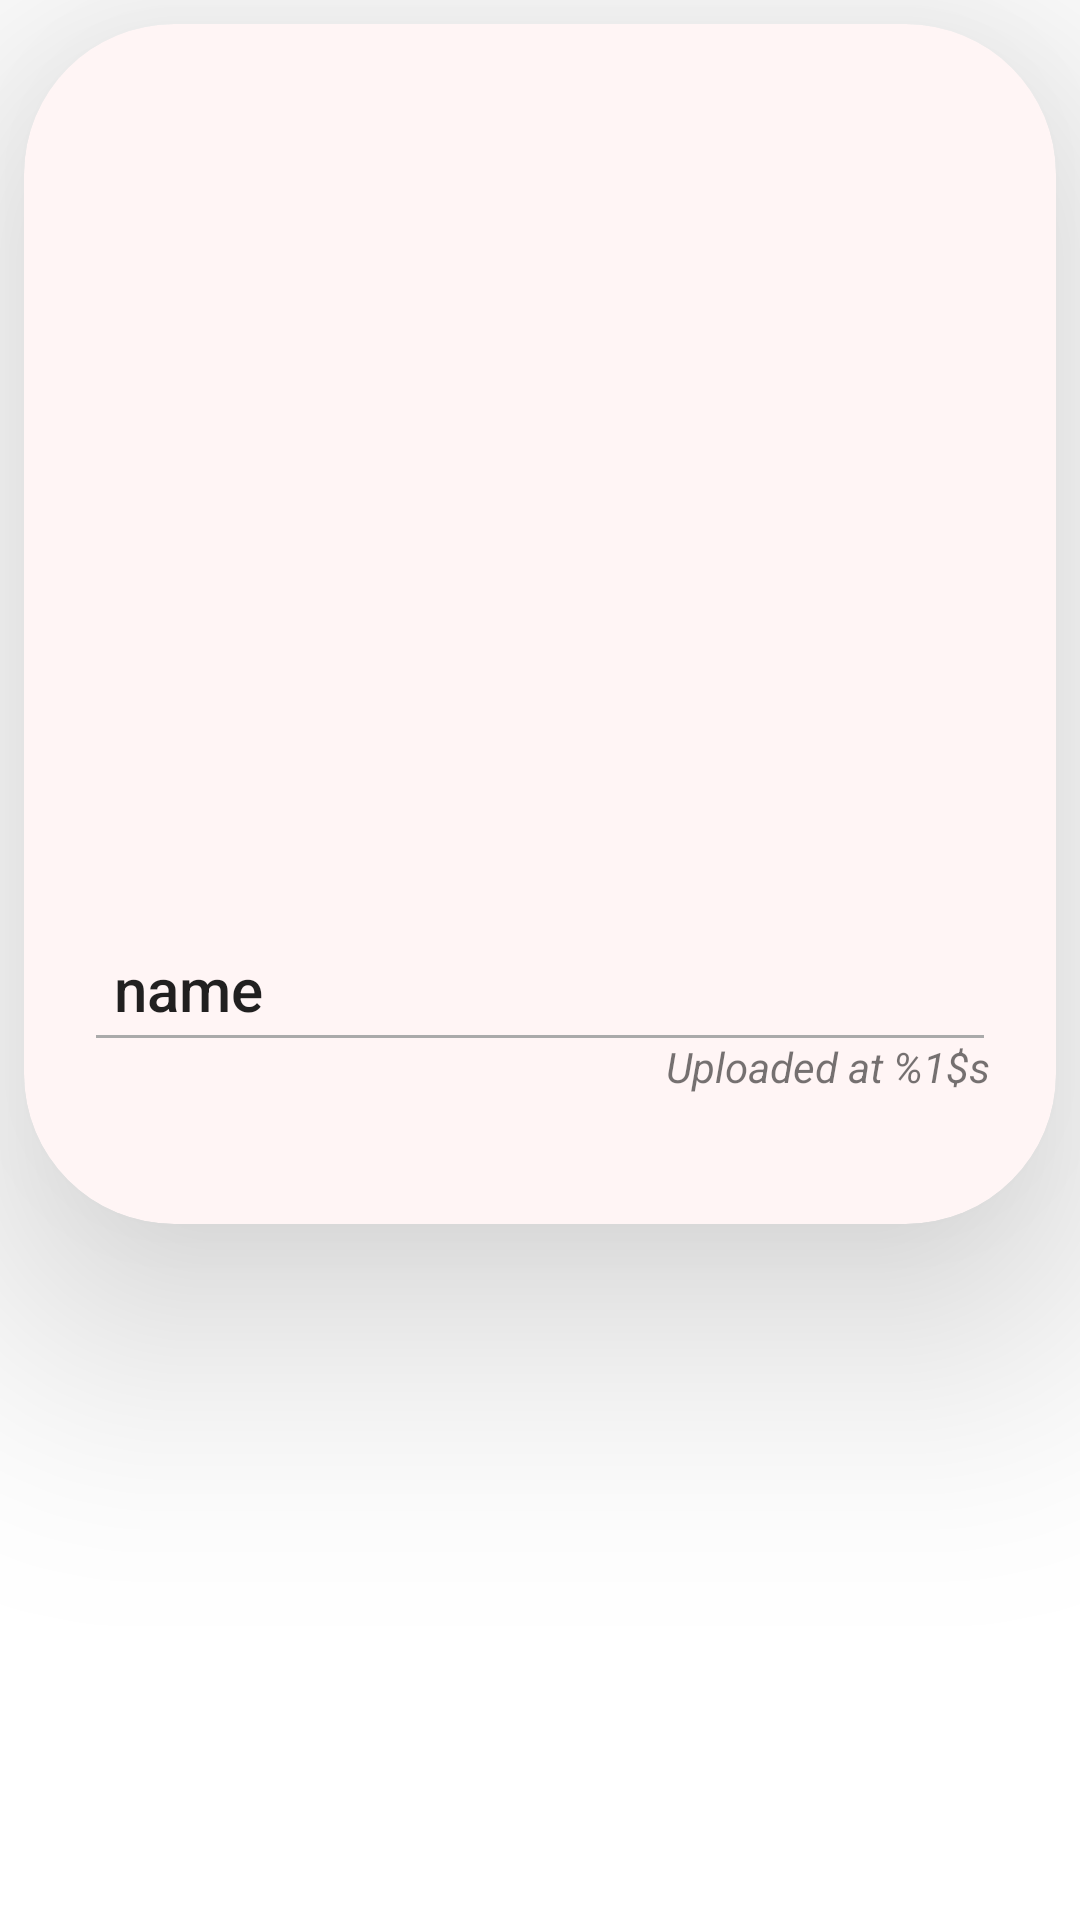

Here is an Android app screen rendered from its layout file. Give the layout XML and the strings, colors and styles it references.
<!-- AndroidManifest.xml: application theme Theme.TellStory -->
<!-- res/layout/activity_details.xml -->
<?xml version="1.0" encoding="utf-8"?>
<androidx.constraintlayout.widget.ConstraintLayout xmlns:android="http://schemas.android.com/apk/res/android"
    xmlns:app="http://schemas.android.com/apk/res-auto"
    xmlns:tools="http://schemas.android.com/tools"
    android:layout_width="match_parent"
    android:layout_height="match_parent"
    tools:context=".ui.detail.DetailsActivity">

    <androidx.cardview.widget.CardView
        android:id="@+id/cardView"
        android:layout_width="0dp"
        android:layout_height="400dp"
        android:layout_margin="8dp"
        android:backgroundTint="#FFF5F5"
        app:cardCornerRadius="50dp"
        app:cardElevation="50dp"
        app:layout_constraintEnd_toEndOf="parent"
        app:layout_constraintStart_toStartOf="parent"
        app:layout_constraintTop_toTopOf="parent">

        <LinearLayout
            android:layout_width="match_parent"
            android:layout_height="match_parent"
            android:orientation="vertical">

            <ImageView
                android:id="@+id/iv_details"
                android:layout_width="match_parent"
                android:layout_height="300dp"
                android:adjustViewBounds="true"
                android:scaleType="centerCrop"
                tools:src="@tools:sample/backgrounds/scenic" />

            <LinearLayout
                android:layout_width="match_parent"
                android:layout_height="wrap_content"
                android:layout_marginTop="8dp"
                android:gravity="center_horizontal"
                android:orientation="horizontal">

                <ImageView
                    android:layout_width="wrap_content"
                    android:layout_height="wrap_content"
                    android:layout_gravity="center"
                    android:paddingStart="25dp"
                    android:paddingRight="5dp"
                    android:src="@drawable/ic_baseline_person_24" />

                <TextView
                    android:id="@+id/tv_name_detail"
                    android:layout_width="0dp"
                    android:layout_height="24dp"
                    android:layout_weight="1"
                    android:text="name"
                    android:textAlignment="inherit"
                    android:textAppearance="@style/TextAppearance.AppCompat.Title" />
            </LinearLayout>

            <View
                android:id="@+id/view"
                android:layout_width="match_parent"
                android:layout_height="1dp"
                android:layout_marginStart="24dp"
                android:layout_marginTop="5dp"
                android:layout_marginEnd="24dp"
                android:background="@android:color/darker_gray" />

            <TextView
                android:id="@+id/tv_create_time"
                android:layout_width="wrap_content"
                android:layout_height="wrap_content"
                android:layout_gravity="end"
                android:paddingEnd="22dp"
                android:text="@string/create_at"
                android:textStyle="italic" />

            <TextView
                android:id="@+id/tv_desc_detail"
                android:layout_width="match_parent"
                android:layout_height="wrap_content"
                android:layout_gravity="center"
                android:fontFamily="sans-serif-medium"
                android:gravity="center"
                android:paddingStart="10dp"
                android:paddingTop="10dp"
                android:paddingEnd="10dp"
                tools:text="@tools:sample/lorem/random" />

        </LinearLayout>

    </androidx.cardview.widget.CardView>

    <ProgressBar
        android:id="@+id/progress_bar"
        android:layout_width="wrap_content"
        android:layout_height="wrap_content"
        android:visibility="invisible"
        app:layout_constraintBottom_toBottomOf="@+id/cardView"
        app:layout_constraintEnd_toEndOf="@+id/cardView"
        app:layout_constraintStart_toStartOf="@+id/cardView"
        app:layout_constraintTop_toTopOf="@+id/cardView" />


</androidx.constraintlayout.widget.ConstraintLayout>
<!-- resources referenced by this layout -->
<resources>
  <string name="create_at">Uploaded at %1$s</string>
  <style name="Theme.TellStory" parent="Theme.MaterialComponents.DayNight.DarkActionBar">
          
          <item name="colorPrimary">@color/bright_orange</item>
          <item name="colorPrimaryVariant">@color/bright_orange</item>
          <item name="colorOnPrimary">@color/white</item>
          
          <item name="colorSecondary">@color/teal_200</item>
          <item name="colorSecondaryVariant">@color/teal_700</item>
          <item name="colorOnSecondary">@color/black</item>
          
          <item name="android:statusBarColor">@color/bright_orange</item>
          
  
          
          <item name="android:windowActivityTransitions">true</item>
          <item name="android:windowEnterTransition">@android:transition/slide_left</item>
          <item name="android:windowExitTransition">@android:transition/slide_right</item>
      </style>
  <color name="bright_orange">#d3961e</color>
  <color name="white">#FFFFFFFF</color>
  <color name="teal_200">#FF03DAC5</color>
  <color name="teal_700">#FF018786</color>
  <color name="black">#FF000000</color>
</resources>
